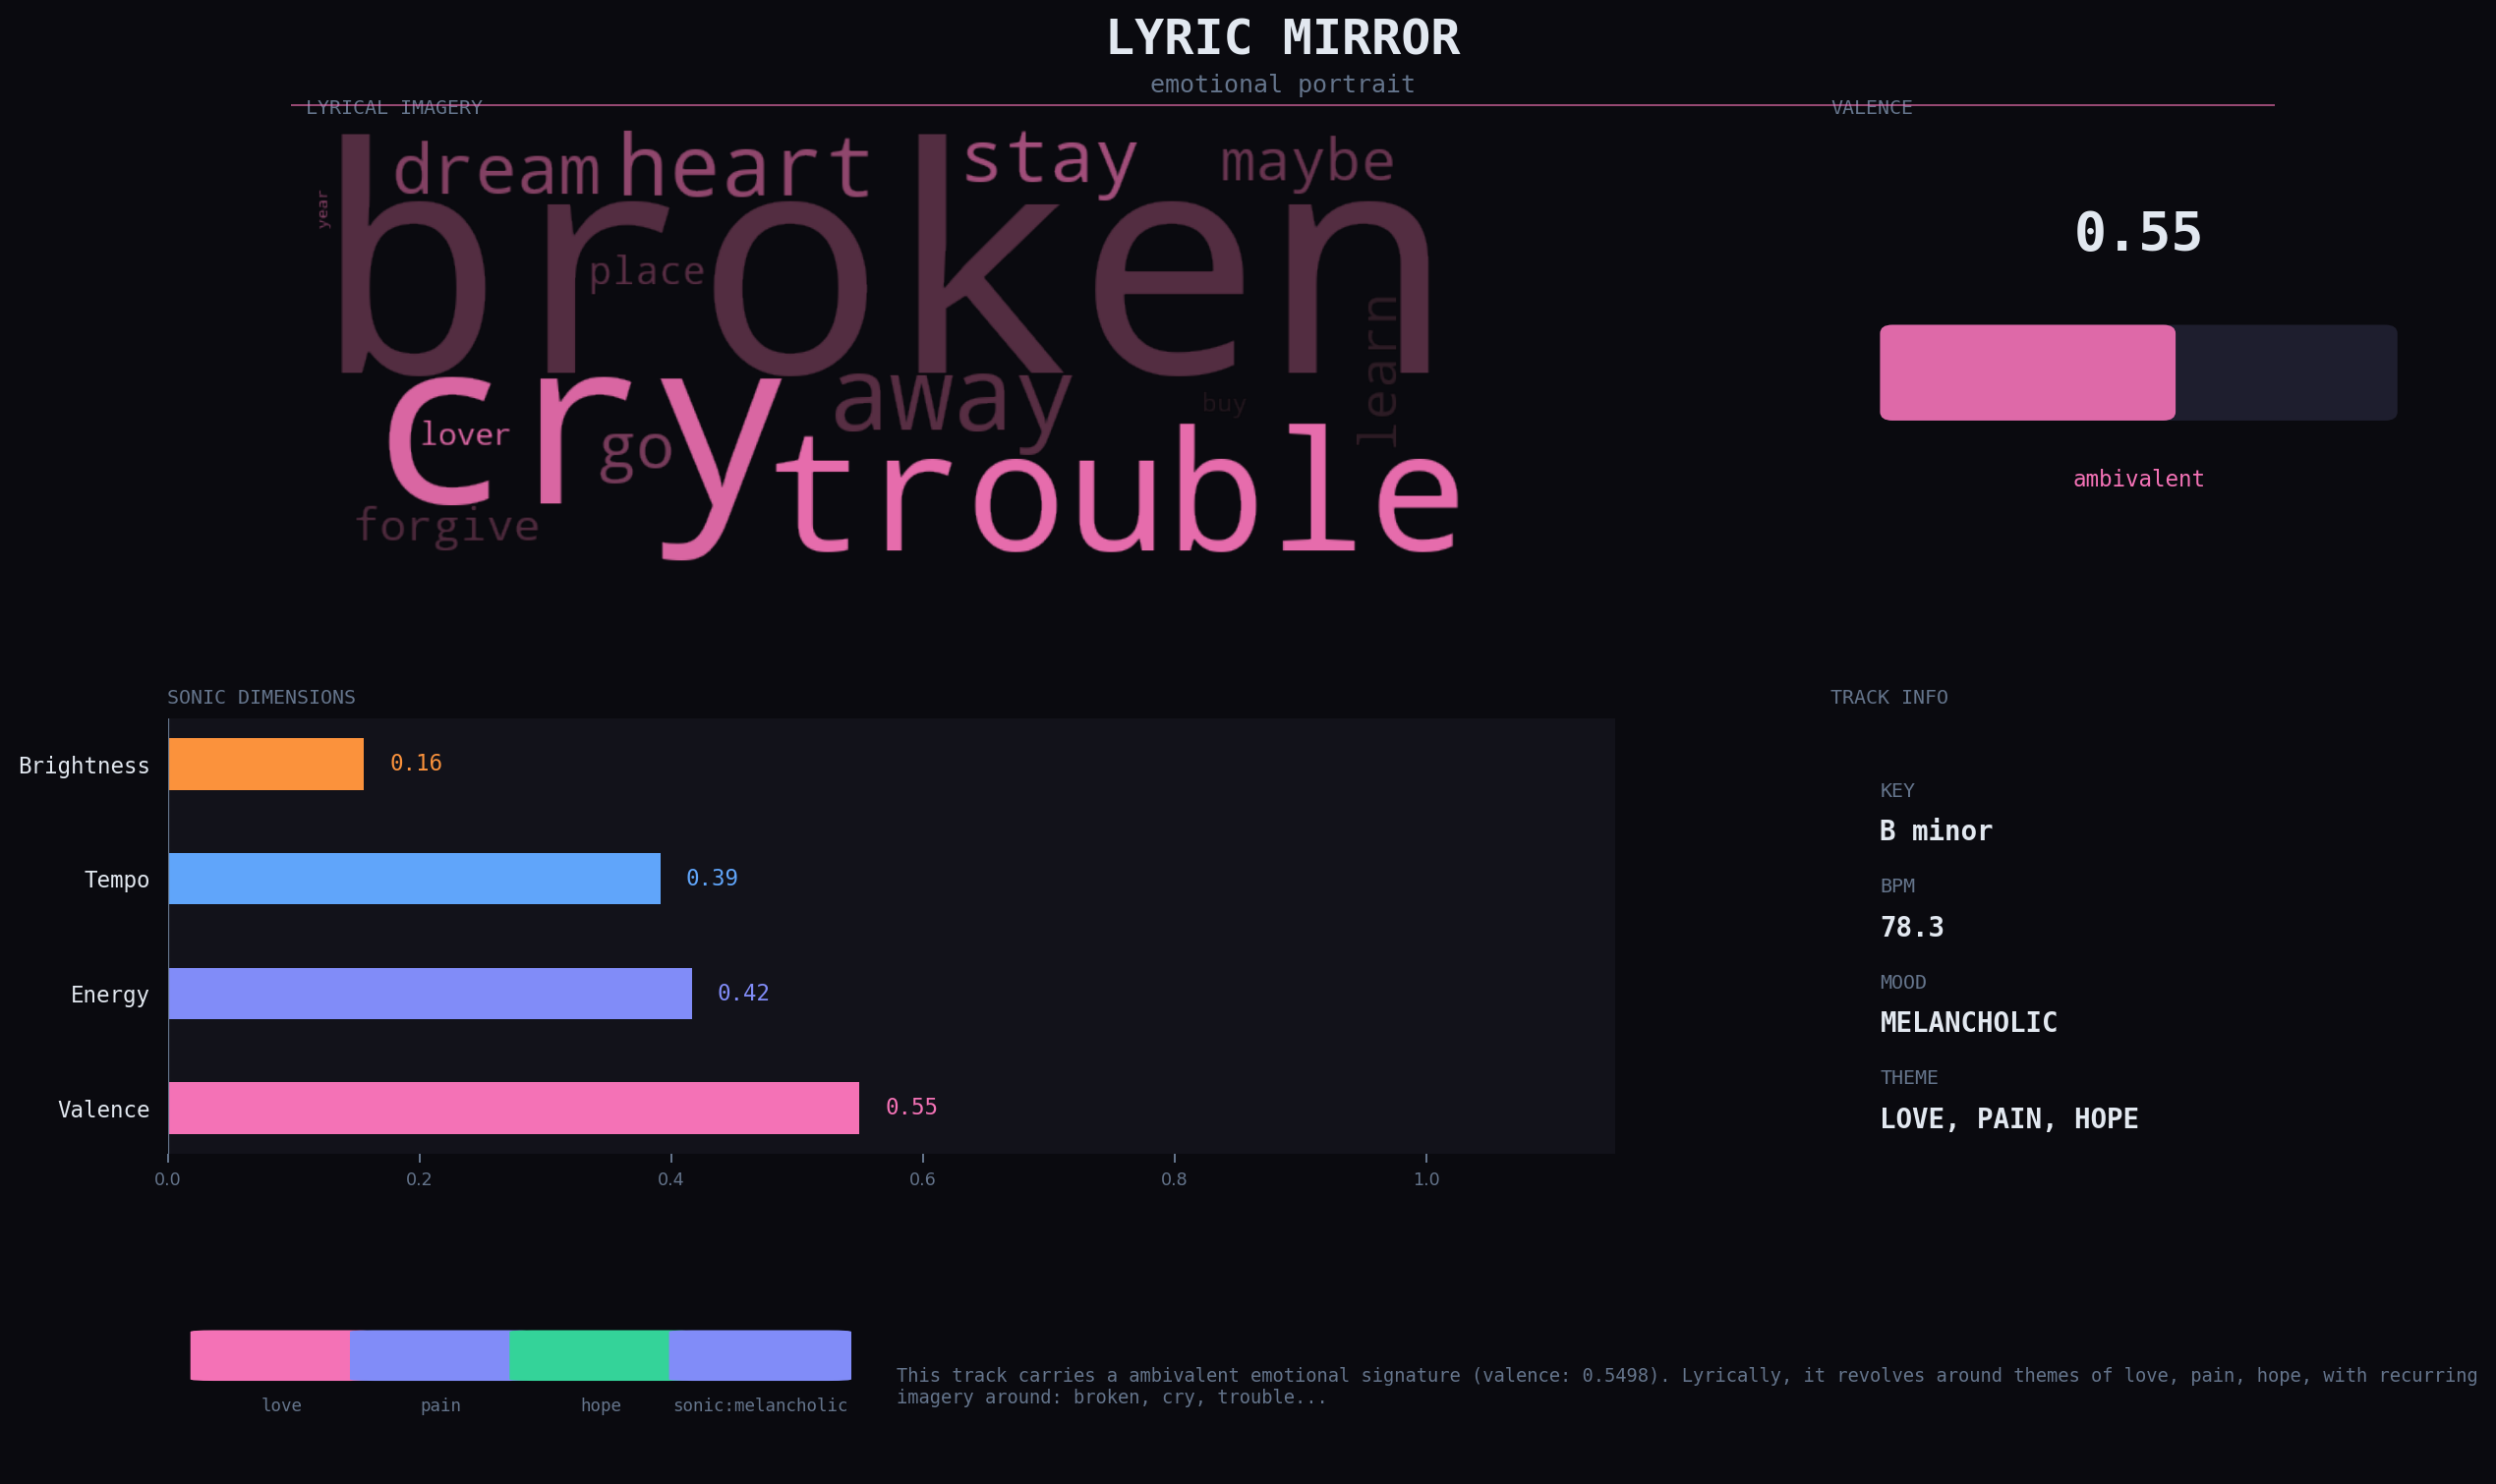

Write the Python code that produced this figure.
import numpy as np
import matplotlib
matplotlib.use("Agg")
import matplotlib.pyplot as plt
import matplotlib.patches as mpatches
import matplotlib.gridspec as gridspec
from matplotlib.colors import LinearSegmentedColormap
from wordcloud import WordCloud
from merge import THEME_COLORS, SONIC_MOOD_COLORS


def hex_to_rgb_norm(hex_color: str) -> tuple:
    h = hex_color.lstrip("#")
    return tuple(int(h[i:i+2], 16) / 255 for i in (0, 2, 4))


def make_gradient_cmap(hex_color: str) -> LinearSegmentedColormap:
    rgb = hex_to_rgb_norm(hex_color)
    return LinearSegmentedColormap.from_list("custom", ["#0f0f0f", hex_color])


def build_portrait(portrait: dict, output_path: str = "portrait.png") -> str:
    keywords        = portrait["keywords"]
    summary         = portrait["summary"]
    themes          = portrait["all_themes"]
    audio           = portrait["audio"]
    colors          = portrait["colors"]
    combined_val    = portrait["combined_valence"]

    primary_hex  = colors["primary"]
    sonic_hex    = colors["sonic"]
    primary_norm = hex_to_rgb_norm(primary_hex)

    BG      = "#0a0a0f"
    CARD_BG = "#12121a"
    TEXT    = "#e2e8f0"
    MUTED   = "#64748b"

    fig = plt.figure(figsize=(14, 9), facecolor=BG)

    # Title bar
    fig.text(0.5, 0.96, "LYRIC MIRROR", color=TEXT,
             fontsize=20, fontweight="bold", ha="center", va="top",
             fontfamily="monospace")
    fig.text(0.5, 0.925, "emotional portrait", color=MUTED,
             fontsize=10, ha="center", va="top", fontfamily="monospace")

    # Thin accent line under title
    line = plt.Line2D([0.1, 0.9], [0.905, 0.905],
                      transform=fig.transFigure,
                      color=primary_hex, linewidth=0.8, alpha=0.6)
    fig.add_artist(line)

    gs = gridspec.GridSpec(
        3, 3,
        figure=fig,
        left=0.05, right=0.97,
        top=0.89, bottom=0.05,
        hspace=0.45, wspace=0.35,
        height_ratios=[2.2, 2.2, 0.8],
    )

    # ------------------------------------------------------------------ #
    # Panel 1 — Word Cloud (top-left, spans 2 cols)
    # ------------------------------------------------------------------ #
    ax_wc = fig.add_subplot(gs[0, :2])
    ax_wc.set_facecolor(CARD_BG)
    for spine in ax_wc.spines.values():
        spine.set_edgecolor(primary_hex)
        spine.set_linewidth(0.5)

    freq = {w: (len(keywords) - i) ** 1.5 for i, w in enumerate(keywords)}
    wc = WordCloud(
        width=700, height=260,
        background_color=None, mode="RGBA",
        colormap=make_gradient_cmap(primary_hex),
        max_words=40,
        prefer_horizontal=0.8,
    ).generate_from_frequencies(freq)
    ax_wc.imshow(wc, interpolation="bilinear")
    ax_wc.axis("off")
    ax_wc.set_title("LYRICAL IMAGERY", color=MUTED, fontsize=8,
                    fontfamily="monospace", pad=6, loc="left")

    # ------------------------------------------------------------------ #
    # Panel 2 — Valence gauge (top-right)
    # ------------------------------------------------------------------ #
    ax_gauge = fig.add_subplot(gs[0, 2])
    ax_gauge.set_facecolor(CARD_BG)
    for spine in ax_gauge.spines.values():
        spine.set_edgecolor(sonic_hex)
        spine.set_linewidth(0.5)
    ax_gauge.set_xlim(0, 1)
    ax_gauge.set_ylim(0, 1)
    ax_gauge.axis("off")
    ax_gauge.set_title("VALENCE", color=MUTED, fontsize=8,
                       fontfamily="monospace", pad=6, loc="left")

    # Background track
    track = mpatches.FancyBboxPatch((0.1, 0.35), 0.8, 0.18,
                                     boxstyle="round,pad=0.02",
                                     facecolor="#1e1e2e", edgecolor="none",
                                     transform=ax_gauge.transAxes)
    ax_gauge.add_patch(track)

    # Fill
    fill_w = max(0.02, 0.8 * combined_val)
    fill = mpatches.FancyBboxPatch((0.1, 0.35), fill_w, 0.18,
                                    boxstyle="round,pad=0.02",
                                    facecolor=primary_hex, edgecolor="none",
                                    transform=ax_gauge.transAxes, alpha=0.9)
    ax_gauge.add_patch(fill)

    ax_gauge.text(0.5, 0.72, f"{combined_val:.2f}", color=TEXT,
                  fontsize=22, fontweight="bold", ha="center",
                  transform=ax_gauge.transAxes, fontfamily="monospace")
    ax_gauge.text(0.5, 0.18,
                  "negative" if combined_val < 0.45 else
                  "positive" if combined_val > 0.55 else "ambivalent",
                  color=primary_hex, fontsize=9, ha="center",
                  transform=ax_gauge.transAxes, fontfamily="monospace")

    # ------------------------------------------------------------------ #
    # Panel 3 — Audio features (middle-left)
    # ------------------------------------------------------------------ #
    ax_bars = fig.add_subplot(gs[1, :2])
    ax_bars.set_facecolor(CARD_BG)
    for spine in ax_bars.spines.values():
        spine.set_edgecolor("#1e293b")
        spine.set_linewidth(0.5)
    ax_bars.set_title("SONIC DIMENSIONS", color=MUTED, fontsize=8,
                      fontfamily="monospace", pad=6, loc="left")

    features = {
        "Valence":    combined_val,
        "Energy":     audio["energy"],
        "Tempo":      min(audio["tempo_bpm"] / 200, 1.0),
        "Brightness": min(audio["brightness_hz"] / 8000, 1.0),
    }
    bar_colors_hex = [primary_hex, sonic_hex, "#60a5fa", "#fb923c"]
    bar_colors_norm = [hex_to_rgb_norm(c) for c in bar_colors_hex]

    y_pos = range(len(features))
    bars = ax_bars.barh(
        list(features.keys()),
        list(features.values()),
        color=bar_colors_norm,
        height=0.45,
        edgecolor="none",
    )

    for bar, val, color in zip(bars, features.values(), bar_colors_hex):
        ax_bars.text(bar.get_width() + 0.02,
                     bar.get_y() + bar.get_height() / 2,
                     f"{val:.2f}", va="center", color=color,
                     fontsize=9, fontfamily="monospace")

    ax_bars.set_xlim(0, 1.15)
    ax_bars.tick_params(colors=MUTED, labelsize=9)
    ax_bars.set_facecolor(CARD_BG)
    for spine in ax_bars.spines.values():
        spine.set_visible(False)
    ax_bars.axvline(x=0, color=MUTED, linewidth=0.5)
    ax_bars.tick_params(left=False)
    ax_bars.yaxis.label.set_color(MUTED)
    plt.setp(ax_bars.get_yticklabels(), color=TEXT,
             fontfamily="monospace", fontsize=9)
    plt.setp(ax_bars.get_xticklabels(), color=MUTED, fontsize=7)

    # ------------------------------------------------------------------ #
    # Panel 4 — Track info (middle-right)
    # ------------------------------------------------------------------ #
    ax_info = fig.add_subplot(gs[1, 2])
    ax_info.set_facecolor(CARD_BG)
    for spine in ax_info.spines.values():
        spine.set_edgecolor("#1e293b")
        spine.set_linewidth(0.5)
    ax_info.axis("off")
    ax_info.set_title("TRACK INFO", color=MUTED, fontsize=8,
                      fontfamily="monospace", pad=6, loc="left")

    info_lines = [
        ("KEY",   f"{audio['dominant_key']} {audio['mode']}"),
        ("BPM",   str(audio["tempo_bpm"])),
        ("MOOD",  audio["sonic_mood"].upper()),
        ("THEME", ", ".join(themes).upper()),
    ]
    for i, (label, value) in enumerate(info_lines):
        y = 0.82 - i * 0.22
        ax_info.text(0.08, y, label, color=MUTED, fontsize=8,
                     transform=ax_info.transAxes, fontfamily="monospace")
        ax_info.text(0.08, y - 0.1, value, color=TEXT, fontsize=11,
                     fontweight="bold", transform=ax_info.transAxes,
                     fontfamily="monospace")

    # ------------------------------------------------------------------ #
    # Panel 5 — Summary + palette (bottom, full width)
    # ------------------------------------------------------------------ #
    ax_bottom = fig.add_subplot(gs[2, :])
    ax_bottom.set_facecolor(CARD_BG)
    for spine in ax_bottom.spines.values():
        spine.set_edgecolor("#1e293b")
        spine.set_linewidth(0.5)
    ax_bottom.axis("off")

    # Color swatches
    all_labels = themes + [f"sonic:{audio['sonic_mood']}"]
    all_colors = [THEME_COLORS.get(t, "#94a3b8") for t in themes] + \
                 [SONIC_MOOD_COLORS.get(audio["sonic_mood"], "#94a3b8")]
    n = len(all_labels)
    swatch_w = 0.06
    start_x = 0.02
    for i, (label, color) in enumerate(zip(all_labels, all_colors)):
        x = start_x + i * (swatch_w + 0.01)
        rect = mpatches.FancyBboxPatch(
            (x, 0.55), swatch_w, 0.3,
            boxstyle="round,pad=0.01",
            facecolor=color, edgecolor="none",
            transform=ax_bottom.transAxes, clip_on=False,
        )
        ax_bottom.add_patch(rect)
        ax_bottom.text(x + swatch_w / 2, 0.35, label,
                       color=MUTED, fontsize=7, ha="center",
                       transform=ax_bottom.transAxes,
                       fontfamily="monospace")

    # Summary text
    summary_short = summary[:180] + "..." if len(summary) > 180 else summary
    ax_bottom.text(start_x + n * (swatch_w + 0.01) + 0.02, 0.5,
                   summary_short, color=MUTED, fontsize=7.5,
                   transform=ax_bottom.transAxes, va="center",
                   wrap=True, fontfamily="monospace")

    plt.savefig(output_path, dpi=180, bbox_inches="tight",
                facecolor=fig.get_facecolor())
    plt.close()
    print(f"Portrait saved to: {output_path}")
    return output_path


if __name__ == "__main__":
    from transcribe import transcribe_audio
    from merge import merge_signals

    AUDIO_FILE = "diary_of_dreams_she_and_her_darkness 128.mp3"  # change this to your audio file

    transcript = transcribe_audio(AUDIO_FILE)
    portrait   = merge_signals(transcript, AUDIO_FILE)
    build_portrait(portrait)
